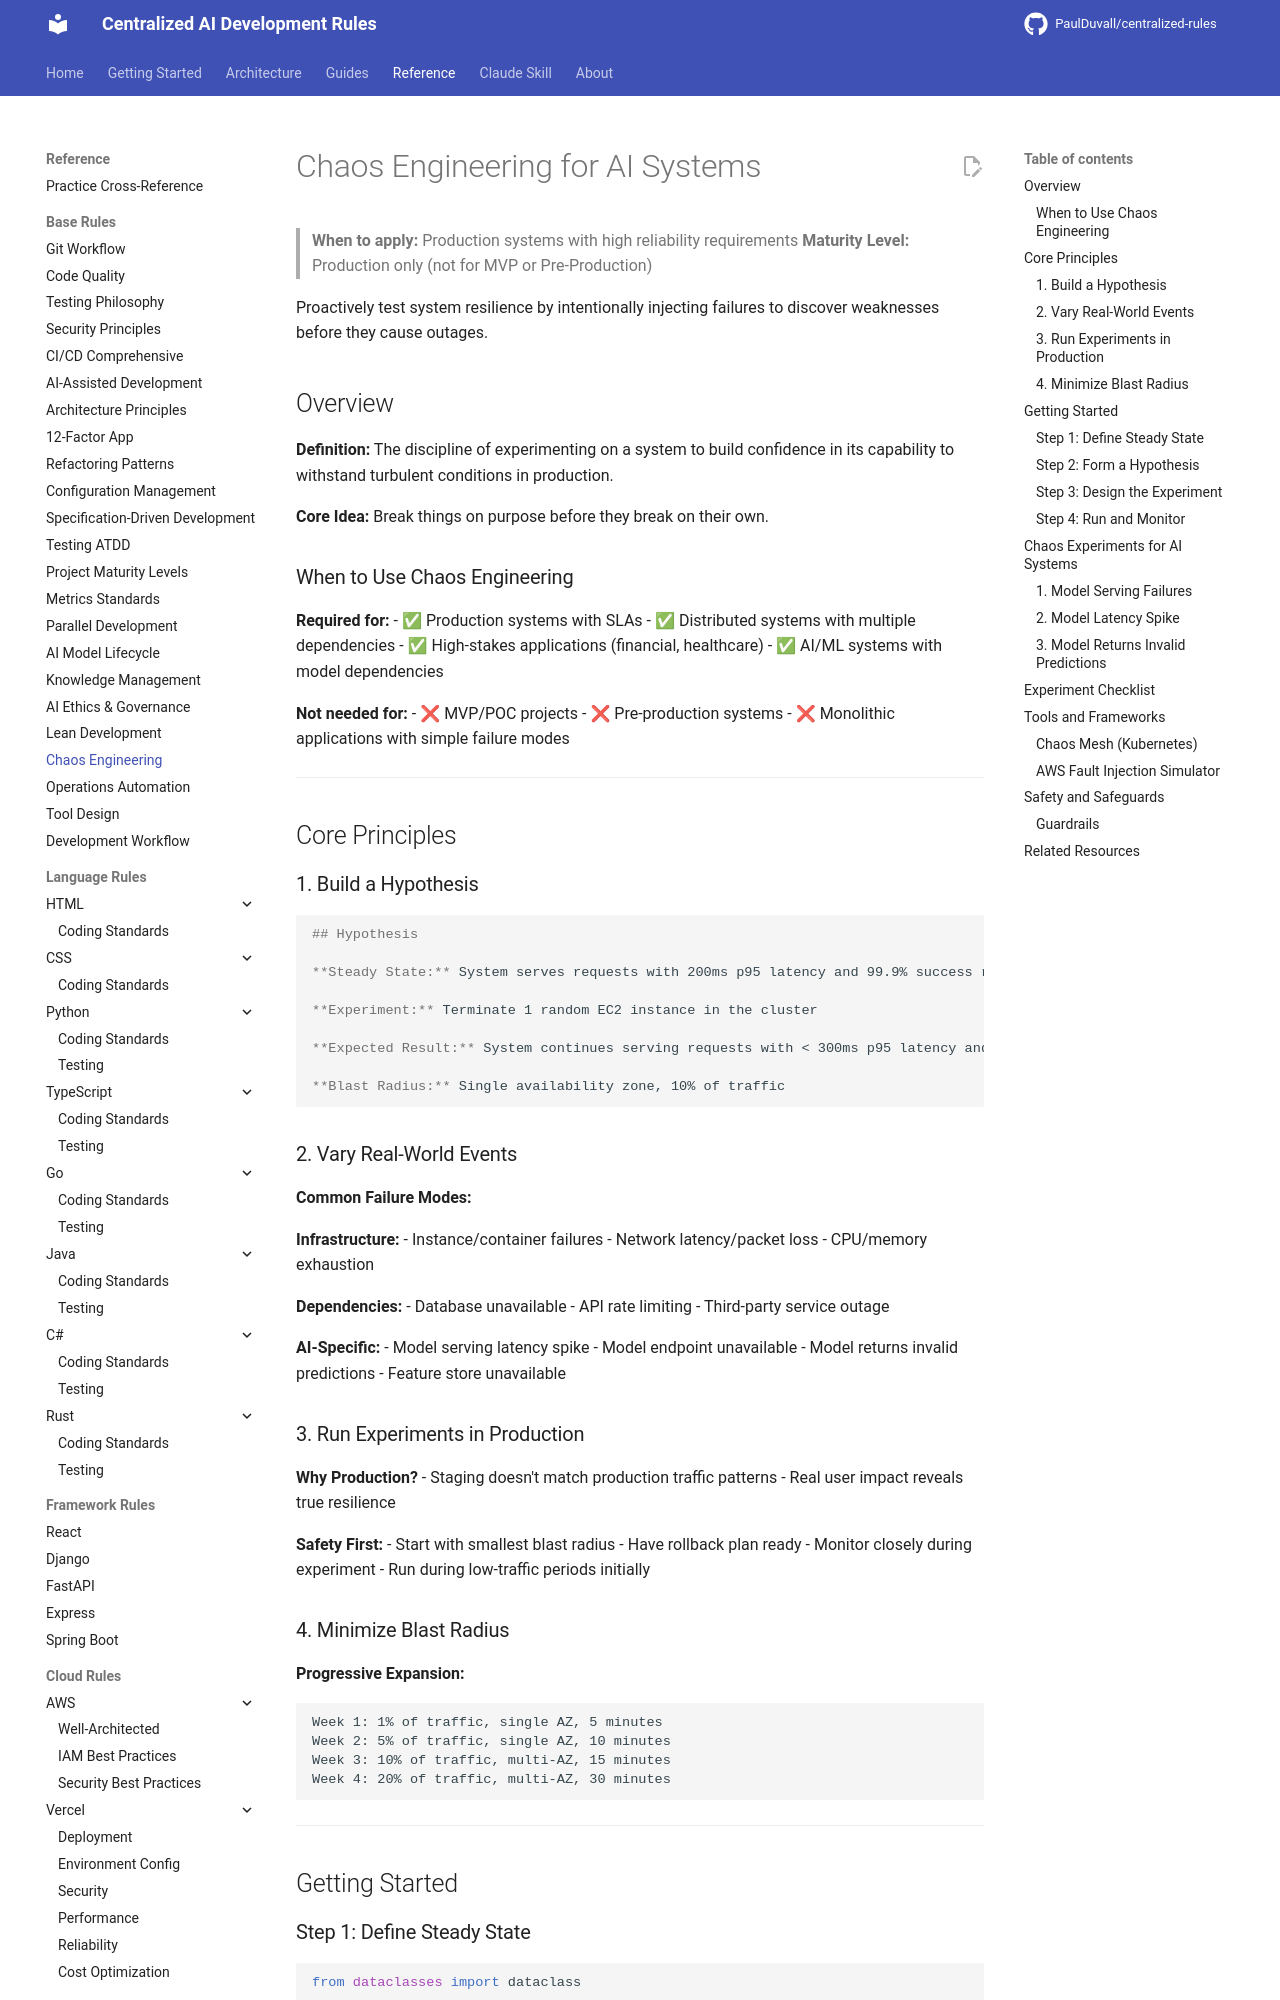

repository: PaulDuvall/centralized-rules · page: base/chaos-engineering/index.html · generator: mkdocs

# Chaos Engineering for AI Systems

> **When to apply:** Production systems with high reliability requirements
> **Maturity Level:** Production only (not for MVP or Pre-Production)

Proactively test system resilience by intentionally injecting failures to discover weaknesses before they cause outages.

## Overview

**Definition:** The discipline of experimenting on a system to build confidence in its capability to withstand turbulent conditions in production.

**Core Idea:** Break things on purpose before they break on their own.

### When to Use Chaos Engineering

**Required for:**
- ✅ Production systems with SLAs
- ✅ Distributed systems with multiple dependencies
- ✅ High-stakes applications (financial, healthcare)
- ✅ AI/ML systems with model dependencies

**Not needed for:**
- ❌ MVP/POC projects
- ❌ Pre-production systems
- ❌ Monolithic applications with simple failure modes

---

## Core Principles

### 1. Build a Hypothesis

```markdown
## Hypothesis

**Steady State:** System serves requests with 200ms p95 latency and 99.9% success rate

**Experiment:** Terminate 1 random EC2 instance in the cluster

**Expected Result:** System continues serving requests with < 300ms p95 latency and > 99.5% success rate

**Blast Radius:** Single availability zone, 10% of traffic
```

### 2. Vary Real-World Events

**Common Failure Modes:**

**Infrastructure:**
- Instance/container failures
- Network latency/packet loss
- CPU/memory exhaustion

**Dependencies:**
- Database unavailable
- API rate limiting
- Third-party service outage

**AI-Specific:**
- Model serving latency spike
- Model endpoint unavailable
- Model returns invalid predictions
- Feature store unavailable

### 3. Run Experiments in Production

**Why Production?**
- Staging doesn't match production traffic patterns
- Real user impact reveals true resilience

**Safety First:**
- Start with smallest blast radius
- Have rollback plan ready
- Monitor closely during experiment
- Run during low-traffic periods initially

### 4. Minimize Blast Radius

**Progressive Expansion:**

```
Week 1: 1% of traffic, single AZ, 5 minutes
Week 2: 5% of traffic, single AZ, 10 minutes
Week 3: 10% of traffic, multi-AZ, 15 minutes
Week 4: 20% of traffic, multi-AZ, 30 minutes
```

---

## Getting Started
